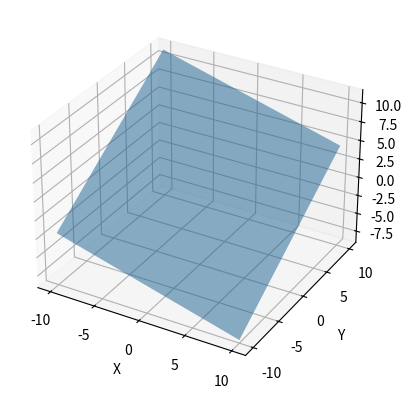

This chart was generated by the following Python code:
import numpy as np
from mpl_toolkits.mplot3d import Axes3D

import matplotlib.pyplot as plt

class Plane:
    def __init__(self, a, b, c, d):
        self.a = a
        self.b = b
        self.c = c
        self.d = d

    def equation(self):
        return f"{self.a}x + {self.b}y + {self.c}z + {self.d} = 0"

    def point_on_plane(self, x, y, z):
        return self.a * x + self.b * y + self.c * z + self.d == 0

    def plot_plane(self, xlim=(-10, 10), ylim=(-10, 10)):
        xx, yy = np.meshgrid(np.linspace(xlim[0], xlim[1], 10), np.linspace(ylim[0], ylim[1], 10))
        zz = (-self.a * xx - self.b * yy - self.d) / self.c

        fig = plt.figure()
        ax = fig.add_subplot(111, projection='3d')
        ax.plot_surface(xx, yy, zz, alpha=0.5, rstride=100, cstride=100)
        ax.set_xlabel('X')
        ax.set_ylabel('Y')
        ax.set_zlabel('Z')
        plt.show()

# Example usage
plane = Plane(1, -2, 3, -4)
print("Equation of the plane:", plane.equation())
print("Is point (1, 2, 3) on the plane?", plane.point_on_plane(1, 2, 3))
plane.plot_plane()